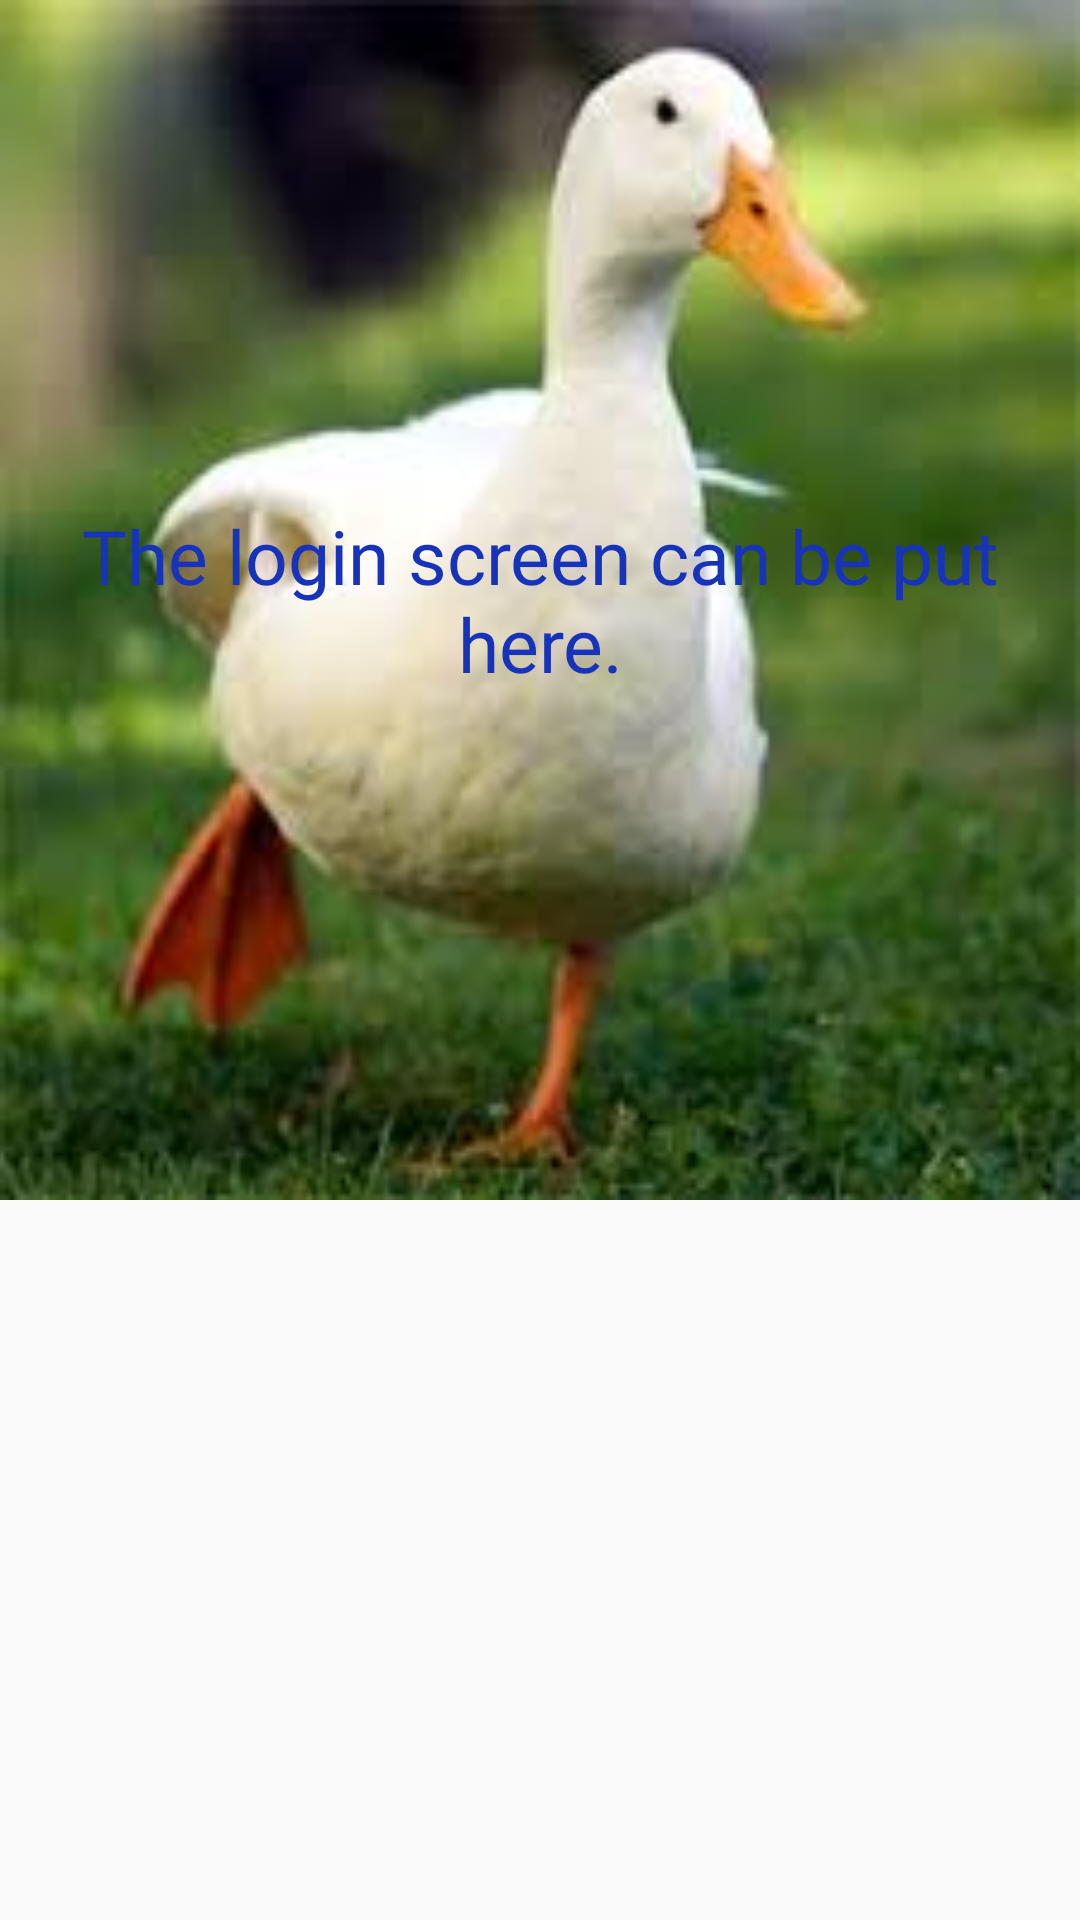

The Android layout XML behind this screen, and the referenced resources:
<!-- AndroidManifest.xml: application theme AppTheme -->
<!-- res/layout/oldsplash.xml -->
<?xml version="1.0" encoding="utf-8"?>
<LinearLayout
    xmlns:android="http://schemas.android.com/apk/res/android" android:layout_width="match_parent"
    android:layout_height="match_parent"
    android:orientation="vertical">

    <TextView
        android:id="@+id/placeholder"
        android:layout_width="match_parent"
        android:layout_height="400dp"
        android:layout_gravity="center"
        android:background="@drawable/duck"
        android:fontFamily="@font/open_sans_bold"
        android:gravity="center"
        android:text="@string/nextscreen"
        android:textAlignment="center"
        android:textColor="#1733BA"
        android:textSize="25sp" />

    

</LinearLayout>
<!-- resources referenced by this layout -->
<resources>
  <color name="splash_background_colour">#FFFFFF</color>
  <!-- drawable duck: png bitmap (drawable, 6513 bytes) -->
  <string name="go_next">Go Next</string>
  <string name="nextscreen">The login screen can be put here.</string>
  <style name="AppTheme" parent="Theme.AppCompat.Light.DarkActionBar">
          
          <item name="colorPrimary">@color/colorPrimary</item>
          <item name="colorPrimaryDark">@color/colorPrimaryDark</item>
          <item name="colorAccent">@color/colorAccent</item>
      </style>
  <color name="colorPrimary">#6200EE</color>
  <color name="colorPrimaryDark">#3700B3</color>
  <color name="colorAccent">#03DAC5</color>
</resources>
